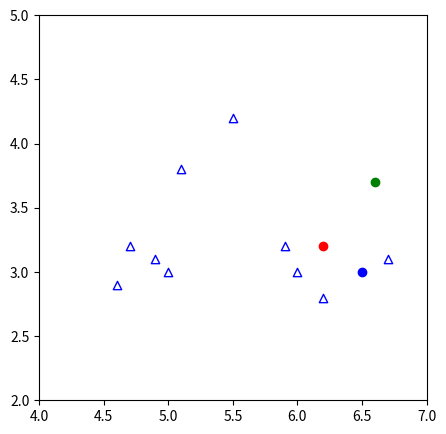
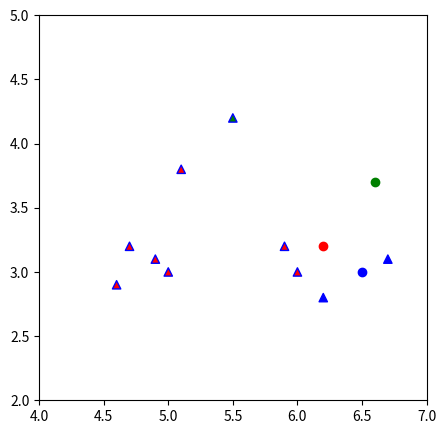

The matplotlib source for these figures, in order:
import matplotlib.pyplot as plt
import numpy as np

UBIT = 'ameenmoh'
np.random.seed(sum([ord(c) for c in UBIT]))

# Requirements of projects
points = np.asarray([
    [5.9, 4.6, 6.2, 4.7, 5.5, 5.0, 4.9, 6.7, 5.1, 6.0],
    [3.2, 2.9, 2.8, 3.2, 4.2, 3.0, 3.1, 3.1, 3.8, 3.0]
])

# Centroids
Mu = {
    1: [6.2, 3.2],
    2: [6.6, 3.7],
    3: [6.5, 3.0]
}
Mu_color = {1: 'r', 2: 'g', 3: 'b'}


def _show_plot(points, Mu, Mu_color, color_map=[]):
    """
    """
    if len(color_map):
        k = color_map
    else:
        k = '1'
    fig = plt.figure(figsize=(5, 5))
    
    plt.scatter(points[0], points[1], color=k,
                marker='^', edgecolor='b')
    # Set Centroids
    for i in Mu.keys():
        plt.scatter(*Mu[i], color=Mu_color[i])
    plt.xlim(4, 7)
    plt.ylim(2, 5)
    plt.show()


def _assignment(points, Mu, Mu_color):
    """Calculate Euclidean distance from provided Centroids
    """
    # Calculate Distance matrix for the points to the given centroids Mu
    distance = [np.sqrt(
                (points[0] - Mu[i][0]) ** 2
                + (points[1] - Mu[i][1]) ** 2
                ) for i in Mu.keys()]
    closest, color = [], []
    # print(distance)
    # Get the closest centroid for every point using distance matrix
    for i in range(len(points[0])):
        _MIN, _INDEX = 10000, 100
        for j in range(len(Mu.keys())):
            # print(distance[j][i])
            if distance[j][i] < _MIN:
                _MIN = distance[j][i]
                _INDEX = j
        closest.append(_INDEX+1)
    color = [Mu_color[i] for i in closest]
    # print(Mu_color, closest)
    return (closest, color)


_show_plot(points, Mu, Mu_color)
closest, color_map = _assignment(points, Mu, Mu_color)
_show_plot(points, Mu, Mu_color, color_map=color_map)
